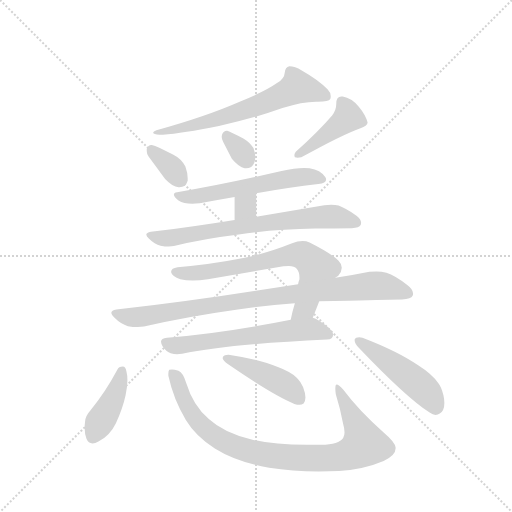
t = 0.00 s
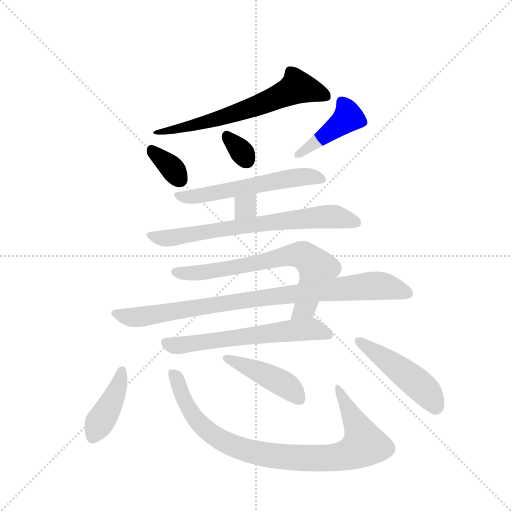
t = 1.97 s
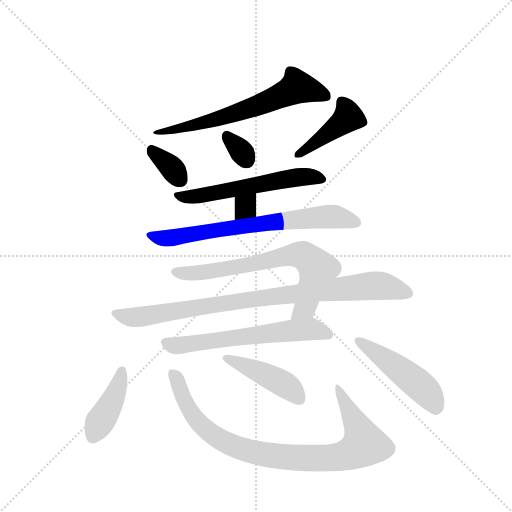
t = 3.94 s
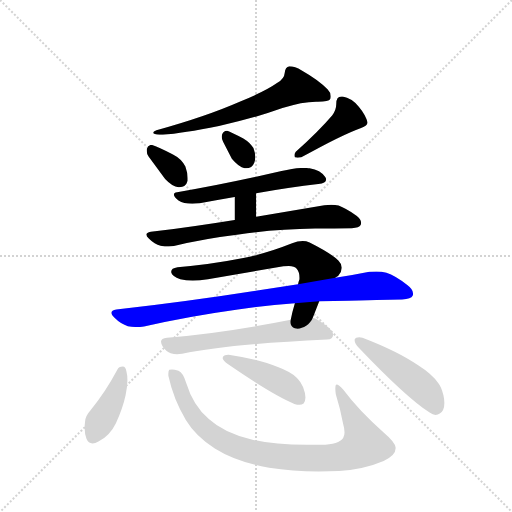
t = 5.92 s
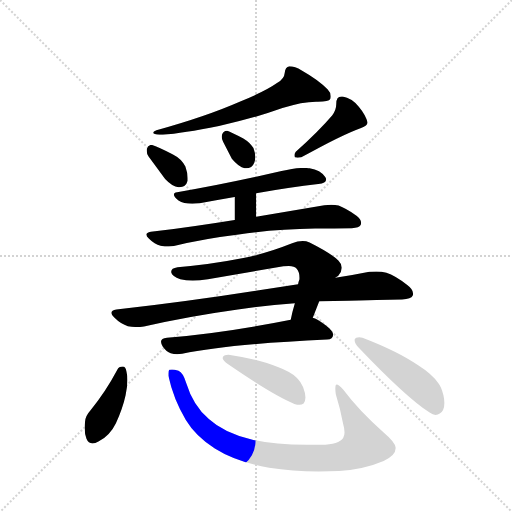
t = 7.89 s
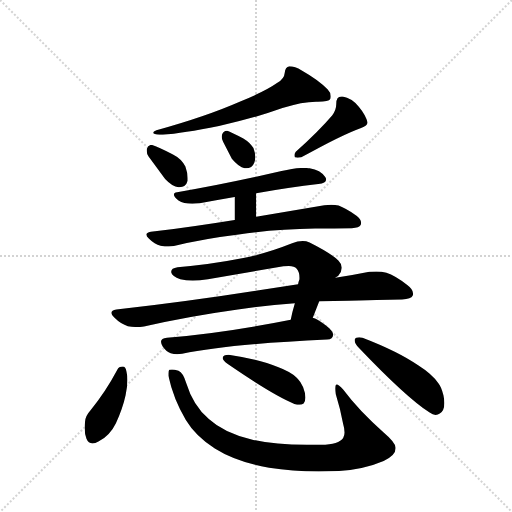
t = 9.86 s

The animated SVG that drew these frames (rendered in a browser with its animation timeline set to each time). Animation: 14 CSS @keyframes rules; one cycle of 9.86 s.

<svg version="1.1" viewBox="0 0 1024 1024" xmlns="http://www.w3.org/2000/svg">
  <g stroke="lightgray" stroke-dasharray="1,1" stroke-width="1" transform="scale(4, 4)">
    <line x1="0" y1="0" x2="256" y2="256"></line>
    <line x1="256" y1="0" x2="0" y2="256"></line>
    <line x1="128" y1="0" x2="128" y2="256"></line>
    <line x1="0" y1="128" x2="256" y2="128"></line>
  </g>
  <g transform="scale(0.92, -0.92) translate(60, -900)">
    <style type="text/css">
      
        @keyframes keyframes0 {
          from {
            stroke: blue;
            stroke-dashoffset: 649;
            stroke-width: 128;
          }
          68% {
            animation-timing-function: step-end;
            stroke: blue;
            stroke-dashoffset: 0;
            stroke-width: 128;
          }
          to {
            stroke: black;
            stroke-width: 1024;
          }
        }
        #make-me-a-hanzi-animation-0 {
          animation: keyframes0 0.7781575520833334s both;
          animation-delay: 0s;
          animation-timing-function: linear;
        }
      
        @keyframes keyframes1 {
          from {
            stroke: blue;
            stroke-dashoffset: 345;
            stroke-width: 128;
          }
          53% {
            animation-timing-function: step-end;
            stroke: blue;
            stroke-dashoffset: 0;
            stroke-width: 128;
          }
          to {
            stroke: black;
            stroke-width: 1024;
          }
        }
        #make-me-a-hanzi-animation-1 {
          animation: keyframes1 0.53076171875s both;
          animation-delay: 0.7781575520833334s;
          animation-timing-function: linear;
        }
      
        @keyframes keyframes2 {
          from {
            stroke: blue;
            stroke-dashoffset: 325;
            stroke-width: 128;
          }
          51% {
            animation-timing-function: step-end;
            stroke: blue;
            stroke-dashoffset: 0;
            stroke-width: 128;
          }
          to {
            stroke: black;
            stroke-width: 1024;
          }
        }
        #make-me-a-hanzi-animation-2 {
          animation: keyframes2 0.5144856770833334s both;
          animation-delay: 1.3089192708333335s;
          animation-timing-function: linear;
        }
      
        @keyframes keyframes3 {
          from {
            stroke: blue;
            stroke-dashoffset: 433;
            stroke-width: 128;
          }
          58% {
            animation-timing-function: step-end;
            stroke: blue;
            stroke-dashoffset: 0;
            stroke-width: 128;
          }
          to {
            stroke: black;
            stroke-width: 1024;
          }
        }
        #make-me-a-hanzi-animation-3 {
          animation: keyframes3 0.6023763020833334s both;
          animation-delay: 1.823404947916667s;
          animation-timing-function: linear;
        }
      
        @keyframes keyframes4 {
          from {
            stroke: blue;
            stroke-dashoffset: 578;
            stroke-width: 128;
          }
          65% {
            animation-timing-function: step-end;
            stroke: blue;
            stroke-dashoffset: 0;
            stroke-width: 128;
          }
          to {
            stroke: black;
            stroke-width: 1024;
          }
        }
        #make-me-a-hanzi-animation-4 {
          animation: keyframes4 0.7203776041666666s both;
          animation-delay: 2.4257812500000004s;
          animation-timing-function: linear;
        }
      
        @keyframes keyframes5 {
          from {
            stroke: blue;
            stroke-dashoffset: 313;
            stroke-width: 128;
          }
          50% {
            animation-timing-function: step-end;
            stroke: blue;
            stroke-dashoffset: 0;
            stroke-width: 128;
          }
          to {
            stroke: black;
            stroke-width: 1024;
          }
        }
        #make-me-a-hanzi-animation-5 {
          animation: keyframes5 0.5047200520833334s both;
          animation-delay: 3.146158854166667s;
          animation-timing-function: linear;
        }
      
        @keyframes keyframes6 {
          from {
            stroke: blue;
            stroke-dashoffset: 712;
            stroke-width: 128;
          }
          70% {
            animation-timing-function: step-end;
            stroke: blue;
            stroke-dashoffset: 0;
            stroke-width: 128;
          }
          to {
            stroke: black;
            stroke-width: 1024;
          }
        }
        #make-me-a-hanzi-animation-6 {
          animation: keyframes6 0.8294270833333334s both;
          animation-delay: 3.6508789062500004s;
          animation-timing-function: linear;
        }
      
        @keyframes keyframes7 {
          from {
            stroke: blue;
            stroke-dashoffset: 701;
            stroke-width: 128;
          }
          70% {
            animation-timing-function: step-end;
            stroke: blue;
            stroke-dashoffset: 0;
            stroke-width: 128;
          }
          to {
            stroke: black;
            stroke-width: 1024;
          }
        }
        #make-me-a-hanzi-animation-7 {
          animation: keyframes7 0.8204752604166666s both;
          animation-delay: 4.480305989583334s;
          animation-timing-function: linear;
        }
      
        @keyframes keyframes8 {
          from {
            stroke: blue;
            stroke-dashoffset: 901;
            stroke-width: 128;
          }
          75% {
            animation-timing-function: step-end;
            stroke: blue;
            stroke-dashoffset: 0;
            stroke-width: 128;
          }
          to {
            stroke: black;
            stroke-width: 1024;
          }
        }
        #make-me-a-hanzi-animation-8 {
          animation: keyframes8 0.9832356770833334s both;
          animation-delay: 5.300781250000001s;
          animation-timing-function: linear;
        }
      
        @keyframes keyframes9 {
          from {
            stroke: blue;
            stroke-dashoffset: 614;
            stroke-width: 128;
          }
          67% {
            animation-timing-function: step-end;
            stroke: blue;
            stroke-dashoffset: 0;
            stroke-width: 128;
          }
          to {
            stroke: black;
            stroke-width: 1024;
          }
        }
        #make-me-a-hanzi-animation-9 {
          animation: keyframes9 0.7496744791666666s both;
          animation-delay: 6.284016927083334s;
          animation-timing-function: linear;
        }
      
        @keyframes keyframes10 {
          from {
            stroke: blue;
            stroke-dashoffset: 413;
            stroke-width: 128;
          }
          57% {
            animation-timing-function: step-end;
            stroke: blue;
            stroke-dashoffset: 0;
            stroke-width: 128;
          }
          to {
            stroke: black;
            stroke-width: 1024;
          }
        }
        #make-me-a-hanzi-animation-10 {
          animation: keyframes10 0.5861002604166666s both;
          animation-delay: 7.033691406250001s;
          animation-timing-function: linear;
        }
      
        @keyframes keyframes11 {
          from {
            stroke: blue;
            stroke-dashoffset: 905;
            stroke-width: 128;
          }
          75% {
            animation-timing-function: step-end;
            stroke: blue;
            stroke-dashoffset: 0;
            stroke-width: 128;
          }
          to {
            stroke: black;
            stroke-width: 1024;
          }
        }
        #make-me-a-hanzi-animation-11 {
          animation: keyframes11 0.9864908854166666s both;
          animation-delay: 7.619791666666668s;
          animation-timing-function: linear;
        }
      
        @keyframes keyframes12 {
          from {
            stroke: blue;
            stroke-dashoffset: 441;
            stroke-width: 128;
          }
          59% {
            animation-timing-function: step-end;
            stroke: blue;
            stroke-dashoffset: 0;
            stroke-width: 128;
          }
          to {
            stroke: black;
            stroke-width: 1024;
          }
        }
        #make-me-a-hanzi-animation-12 {
          animation: keyframes12 0.60888671875s both;
          animation-delay: 8.606282552083334s;
          animation-timing-function: linear;
        }
      
        @keyframes keyframes13 {
          from {
            stroke: blue;
            stroke-dashoffset: 482;
            stroke-width: 128;
          }
          61% {
            animation-timing-function: step-end;
            stroke: blue;
            stroke-dashoffset: 0;
            stroke-width: 128;
          }
          to {
            stroke: black;
            stroke-width: 1024;
          }
        }
        #make-me-a-hanzi-animation-13 {
          animation: keyframes13 0.6422526041666666s both;
          animation-delay: 9.215169270833334s;
          animation-timing-function: linear;
        }
      
    </style>
    
      <path d="M 461 679 Q 388 647 280 617 Q 273 614 273 612 Q 273 611 274 610 Q 278 607 294 607 Q 337 610 416 626 Q 496 644 554 665 Q 597 679 627 679 L 631 679 Q 655 679 658 685 Q 659 688 659 691 Q 659 699 652 706 Q 633 726 596 747 Q 581 756 569 756 Q 560 754 559 742 Q 558 729 543 720 Q 516 701 461 679 Z" fill="lightgray"></path>
    
      <path d="M 299 511 Q 315 494 328 493 L 330 493 Q 344 493 348 507 L 348 513 Q 348 524 343 538 Q 334 555 316 564 Q 282 582 270 585 L 269 585 Q 262 585 259 576 L 259 572 Q 259 565 263 560 L 299 511 Z" fill="lightgray"></path>
    
      <path d="M 444 555 Q 459 537 472 534 L 475 534 Q 488 534 493 547 Q 495 552 495 558 Q 495 567 491 578 Q 484 590 469 599 Q 443 613 434 616 L 433 616 Q 426 616 423 608 Q 422 605 422 602 Q 422 597 425 592 L 444 555 Z" fill="lightgray"></path>
    
      <path d="M 583 570 Q 580 566 580 563 Q 580 560 581 558 Q 584 557 587 557 Q 591 557 595 558 Q 683 607 725 622 Q 739 627 739 633 L 739 634 Q 735 650 720 668 Q 704 687 685 690 L 682 690 Q 671 690 671 674 Q 671 661 662 649 Q 634 616 583 570 Z" fill="lightgray"></path>
    
      <path d="M 325 482 Q 318 481 318 477 Q 318 472 328 464 Q 339 457 358 457 Q 365 457 374 458 Q 414 466 450 472 L 497 480 Q 571 493 632 500 Q 649 502 649 510 Q 649 512 647 515 Q 637 530 613 534 Q 608 535 601 535 Q 581 535 552 528 Q 430 500 325 482 Z" fill="lightgray"></path>
    
      <path d="M 450 472 L 450 422 C 450 392 497 399 497 429 L 497 480 C 497 510 450 502 450 472 Z" fill="lightgray"></path>
    
      <path d="M 450 422 Q 364 408 268 396 Q 258 394 258 390 Q 258 386 264 381 Q 276 369 289 366 Q 299 364 307 364 Q 313 364 318 365 Q 384 381 459 390 Q 540 402 625 403 Q 690 404 705 404 Q 721 405 724 411 Q 725 413 725 416 Q 725 423 715 431 Q 692 447 676 453 Q 669 455 660 455 Q 653 455 645 454 L 497 429 L 450 422 Z" fill="lightgray"></path>
    
      <path d="M 581 241 Q 575 221 572 205 C 566 176 609 181 620 209 L 634 245 L 669 296 Q 672 299 675 300 Q 683 309 683 318 Q 683 326 676 333 Q 661 349 613 373 Q 606 376 598 376 Q 587 376 575 371 Q 520 349 469 339 Q 398 325 326 319 Q 312 317 312 309 L 312 308 Q 314 299 332 293 Q 344 290 359 290 Q 374 290 392 293 L 556 321 Q 563 322 568 322 Q 580 322 585 316 Q 591 309 591 297 L 591 293 Q 589 288 588 282 L 581 241 Z" fill="lightgray"></path>
    
      <path d="M 193 227 Q 182 225 182 220 Q 182 216 189 209 Q 203 195 218 191 Q 229 189 239 189 Q 247 189 253 190 Q 349 212 457 227 Q 518 237 581 241 L 634 245 Q 665 246 698 246 Q 792 249 814 249 Q 834 250 837 257 Q 838 259 838 262 Q 838 271 826 280 Q 799 301 780 307 Q 770 310 758 310 Q 751 310 743 309 Q 709 302 669 296 L 588 282 L 496 268 Q 356 246 193 227 Z" fill="lightgray"></path>
    
      <path d="M 572 205 Q 421 175 303 166 Q 290 165 290 157 Q 290 153 294 146 Q 302 135 311 132 Q 318 130 325 130 Q 330 130 336 131 Q 437 152 651 162 Q 664 163 664 172 L 664 173 Q 664 183 633 203 Q 626 208 620 209 L 572 205 Z" fill="lightgray"></path>
    
      <path d="M 136 7 Q 126 -4 125 -16 Q 124 -24 124 -30 Q 124 -44 128 -54 Q 132 -64 141 -64 Q 147 -64 154 -60 Q 179 -47 192 -20 Q 207 13 213 41 Q 217 59 217 74 Q 217 84 215 92 Q 213 103 207 103 Q 198 103 195 96 Q 169 47 136 7 Z" fill="lightgray"></path>
    
      <path d="M 344 -13 Q 365 -48 407 -75 Q 453 -104 525 -117 Q 575 -125 633 -125 Q 655 -125 677 -124 Q 732 -120 774 -102 Q 800 -90 800 -75 L 800 -73 Q 800 -62 774 -40 Q 722 5 686 53 Q 676 64 672 64 Q 671 64 670 63 Q 669 60 669 55 Q 669 50 670 43 Q 680 11 686 -22 Q 689 -32 689 -40 Q 689 -47 686 -52 Q 677 -66 638 -67 L 607 -67 Q 533 -67 485 -55 Q 427 -41 394 -11 Q 360 18 345 67 Q 338 90 328 94 Q 319 97 314 97 Q 310 97 308 96 Q 306 94 306 88 L 306 83 Q 317 32 344 -13 Z" fill="lightgray"></path>
    
      <path d="M 424 122 Q 424 117 436 108 Q 535 40 580 22 Q 586 20 591 20 Q 596 20 600 23 Q 604 28 604 36 Q 604 45 599 58 Q 592 73 585 79 Q 571 92 544 102 Q 504 119 437 129 Q 425 129 424 122 Z" fill="lightgray"></path>
    
      <path d="M 711 162 L 711 160 Q 711 153 721 143 Q 823 36 874 3 Q 881 -2 887 -2 Q 892 -2 896 1 Q 906 7 906 24 Q 906 32 904 41 Q 899 60 893 67 Q 879 87 849 106 Q 806 136 728 166 Q 724 167 721 167 Q 713 167 711 162 Z" fill="lightgray"></path>
    
    
      <clipPath id="make-me-a-hanzi-clip-0">
        <path d="M 461 679 Q 388 647 280 617 Q 273 614 273 612 Q 273 611 274 610 Q 278 607 294 607 Q 337 610 416 626 Q 496 644 554 665 Q 597 679 627 679 L 631 679 Q 655 679 658 685 Q 659 688 659 691 Q 659 699 652 706 Q 633 726 596 747 Q 581 756 569 756 Q 560 754 559 742 Q 558 729 543 720 Q 516 701 461 679 Z"></path>
      </clipPath>
      <path clip-path="url(#make-me-a-hanzi-clip-0)" d="M 650 689 L 586 711 L 526 681 L 404 638 L 278 613" fill="none" id="make-me-a-hanzi-animation-0" stroke-dasharray="521 1042" stroke-linecap="round"></path>
    
      <clipPath id="make-me-a-hanzi-clip-1">
        <path d="M 299 511 Q 315 494 328 493 L 330 493 Q 344 493 348 507 L 348 513 Q 348 524 343 538 Q 334 555 316 564 Q 282 582 270 585 L 269 585 Q 262 585 259 576 L 259 572 Q 259 565 263 560 L 299 511 Z"></path>
      </clipPath>
      <path clip-path="url(#make-me-a-hanzi-clip-1)" d="M 270 574 L 309 540 L 331 510" fill="none" id="make-me-a-hanzi-animation-1" stroke-dasharray="217 434" stroke-linecap="round"></path>
    
      <clipPath id="make-me-a-hanzi-clip-2">
        <path d="M 444 555 Q 459 537 472 534 L 475 534 Q 488 534 493 547 Q 495 552 495 558 Q 495 567 491 578 Q 484 590 469 599 Q 443 613 434 616 L 433 616 Q 426 616 423 608 Q 422 605 422 602 Q 422 597 425 592 L 444 555 Z"></path>
      </clipPath>
      <path clip-path="url(#make-me-a-hanzi-clip-2)" d="M 434 605 L 468 566 L 474 550" fill="none" id="make-me-a-hanzi-animation-2" stroke-dasharray="197 394" stroke-linecap="round"></path>
    
      <clipPath id="make-me-a-hanzi-clip-3">
        <path d="M 583 570 Q 580 566 580 563 Q 580 560 581 558 Q 584 557 587 557 Q 591 557 595 558 Q 683 607 725 622 Q 739 627 739 633 L 739 634 Q 735 650 720 668 Q 704 687 685 690 L 682 690 Q 671 690 671 674 Q 671 661 662 649 Q 634 616 583 570 Z"></path>
      </clipPath>
      <path clip-path="url(#make-me-a-hanzi-clip-3)" d="M 732 634 L 697 645 L 585 561" fill="none" id="make-me-a-hanzi-animation-3" stroke-dasharray="305 610" stroke-linecap="round"></path>
    
      <clipPath id="make-me-a-hanzi-clip-4">
        <path d="M 325 482 Q 318 481 318 477 Q 318 472 328 464 Q 339 457 358 457 Q 365 457 374 458 Q 414 466 450 472 L 497 480 Q 571 493 632 500 Q 649 502 649 510 Q 649 512 647 515 Q 637 530 613 534 Q 608 535 601 535 Q 581 535 552 528 Q 430 500 325 482 Z"></path>
      </clipPath>
      <path clip-path="url(#make-me-a-hanzi-clip-4)" d="M 324 476 L 368 473 L 587 515 L 642 510" fill="none" id="make-me-a-hanzi-animation-4" stroke-dasharray="450 900" stroke-linecap="round"></path>
    
      <clipPath id="make-me-a-hanzi-clip-5">
        <path d="M 450 472 L 450 422 C 450 392 497 399 497 429 L 497 480 C 497 510 450 502 450 472 Z"></path>
      </clipPath>
      <path clip-path="url(#make-me-a-hanzi-clip-5)" d="M 490 474 L 457 428" fill="none" id="make-me-a-hanzi-animation-5" stroke-dasharray="185 370" stroke-linecap="round"></path>
    
      <clipPath id="make-me-a-hanzi-clip-6">
        <path d="M 450 422 Q 364 408 268 396 Q 258 394 258 390 Q 258 386 264 381 Q 276 369 289 366 Q 299 364 307 364 Q 313 364 318 365 Q 384 381 459 390 Q 540 402 625 403 Q 690 404 705 404 Q 721 405 724 411 Q 725 413 725 416 Q 725 423 715 431 Q 692 447 676 453 Q 669 455 660 455 Q 653 455 645 454 L 497 429 L 450 422 Z"></path>
      </clipPath>
      <path clip-path="url(#make-me-a-hanzi-clip-6)" d="M 266 389 L 304 382 L 460 408 L 642 429 L 683 426 L 716 415" fill="none" id="make-me-a-hanzi-animation-6" stroke-dasharray="584 1168" stroke-linecap="round"></path>
    
      <clipPath id="make-me-a-hanzi-clip-7">
        <path d="M 581 241 Q 575 221 572 205 C 566 176 609 181 620 209 L 634 245 L 669 296 Q 672 299 675 300 Q 683 309 683 318 Q 683 326 676 333 Q 661 349 613 373 Q 606 376 598 376 Q 587 376 575 371 Q 520 349 469 339 Q 398 325 326 319 Q 312 317 312 309 L 312 308 Q 314 299 332 293 Q 344 290 359 290 Q 374 290 392 293 L 556 321 Q 563 322 568 322 Q 580 322 585 316 Q 591 309 591 297 L 591 293 Q 589 288 588 282 L 581 241 Z"></path>
      </clipPath>
      <path clip-path="url(#make-me-a-hanzi-clip-7)" d="M 321 309 L 384 308 L 577 346 L 599 344 L 631 313 L 603 232 L 578 210" fill="none" id="make-me-a-hanzi-animation-7" stroke-dasharray="573 1146" stroke-linecap="round"></path>
    
      <clipPath id="make-me-a-hanzi-clip-8">
        <path d="M 193 227 Q 182 225 182 220 Q 182 216 189 209 Q 203 195 218 191 Q 229 189 239 189 Q 247 189 253 190 Q 349 212 457 227 Q 518 237 581 241 L 634 245 Q 665 246 698 246 Q 792 249 814 249 Q 834 250 837 257 Q 838 259 838 262 Q 838 271 826 280 Q 799 301 780 307 Q 770 310 758 310 Q 751 310 743 309 Q 709 302 669 296 L 588 282 L 496 268 Q 356 246 193 227 Z"></path>
      </clipPath>
      <path clip-path="url(#make-me-a-hanzi-clip-8)" d="M 191 218 L 226 210 L 256 212 L 506 252 L 753 279 L 808 270 L 828 261" fill="none" id="make-me-a-hanzi-animation-8" stroke-dasharray="773 1546" stroke-linecap="round"></path>
    
      <clipPath id="make-me-a-hanzi-clip-9">
        <path d="M 572 205 Q 421 175 303 166 Q 290 165 290 157 Q 290 153 294 146 Q 302 135 311 132 Q 318 130 325 130 Q 330 130 336 131 Q 437 152 651 162 Q 664 163 664 172 L 664 173 Q 664 183 633 203 Q 626 208 620 209 L 572 205 Z"></path>
      </clipPath>
      <path clip-path="url(#make-me-a-hanzi-clip-9)" d="M 301 155 L 320 148 L 604 184 L 654 173" fill="none" id="make-me-a-hanzi-animation-9" stroke-dasharray="486 972" stroke-linecap="round"></path>
    
      <clipPath id="make-me-a-hanzi-clip-10">
        <path d="M 136 7 Q 126 -4 125 -16 Q 124 -24 124 -30 Q 124 -44 128 -54 Q 132 -64 141 -64 Q 147 -64 154 -60 Q 179 -47 192 -20 Q 207 13 213 41 Q 217 59 217 74 Q 217 84 215 92 Q 213 103 207 103 Q 198 103 195 96 Q 169 47 136 7 Z"></path>
      </clipPath>
      <path clip-path="url(#make-me-a-hanzi-clip-10)" d="M 205 93 L 190 41 L 141 -50" fill="none" id="make-me-a-hanzi-animation-10" stroke-dasharray="285 570" stroke-linecap="round"></path>
    
      <clipPath id="make-me-a-hanzi-clip-11">
        <path d="M 344 -13 Q 365 -48 407 -75 Q 453 -104 525 -117 Q 575 -125 633 -125 Q 655 -125 677 -124 Q 732 -120 774 -102 Q 800 -90 800 -75 L 800 -73 Q 800 -62 774 -40 Q 722 5 686 53 Q 676 64 672 64 Q 671 64 670 63 Q 669 60 669 55 Q 669 50 670 43 Q 680 11 686 -22 Q 689 -32 689 -40 Q 689 -47 686 -52 Q 677 -66 638 -67 L 607 -67 Q 533 -67 485 -55 Q 427 -41 394 -11 Q 360 18 345 67 Q 338 90 328 94 Q 319 97 314 97 Q 310 97 308 96 Q 306 94 306 88 L 306 83 Q 317 32 344 -13 Z"></path>
      </clipPath>
      <path clip-path="url(#make-me-a-hanzi-clip-11)" d="M 312 91 L 348 14 L 390 -36 L 461 -75 L 536 -92 L 654 -96 L 695 -88 L 732 -66 L 673 59" fill="none" id="make-me-a-hanzi-animation-11" stroke-dasharray="777 1554" stroke-linecap="round"></path>
    
      <clipPath id="make-me-a-hanzi-clip-12">
        <path d="M 424 122 Q 424 117 436 108 Q 535 40 580 22 Q 586 20 591 20 Q 596 20 600 23 Q 604 28 604 36 Q 604 45 599 58 Q 592 73 585 79 Q 571 92 544 102 Q 504 119 437 129 Q 425 129 424 122 Z"></path>
      </clipPath>
      <path clip-path="url(#make-me-a-hanzi-clip-12)" d="M 432 122 L 542 74 L 574 53 L 592 33" fill="none" id="make-me-a-hanzi-animation-12" stroke-dasharray="313 626" stroke-linecap="round"></path>
    
      <clipPath id="make-me-a-hanzi-clip-13">
        <path d="M 711 162 L 711 160 Q 711 153 721 143 Q 823 36 874 3 Q 881 -2 887 -2 Q 892 -2 896 1 Q 906 7 906 24 Q 906 32 904 41 Q 899 60 893 67 Q 879 87 849 106 Q 806 136 728 166 Q 724 167 721 167 Q 713 167 711 162 Z"></path>
      </clipPath>
      <path clip-path="url(#make-me-a-hanzi-clip-13)" d="M 718 161 L 838 75 L 874 40 L 886 15" fill="none" id="make-me-a-hanzi-animation-13" stroke-dasharray="354 708" stroke-linecap="round"></path>
    
  </g>
</svg>
